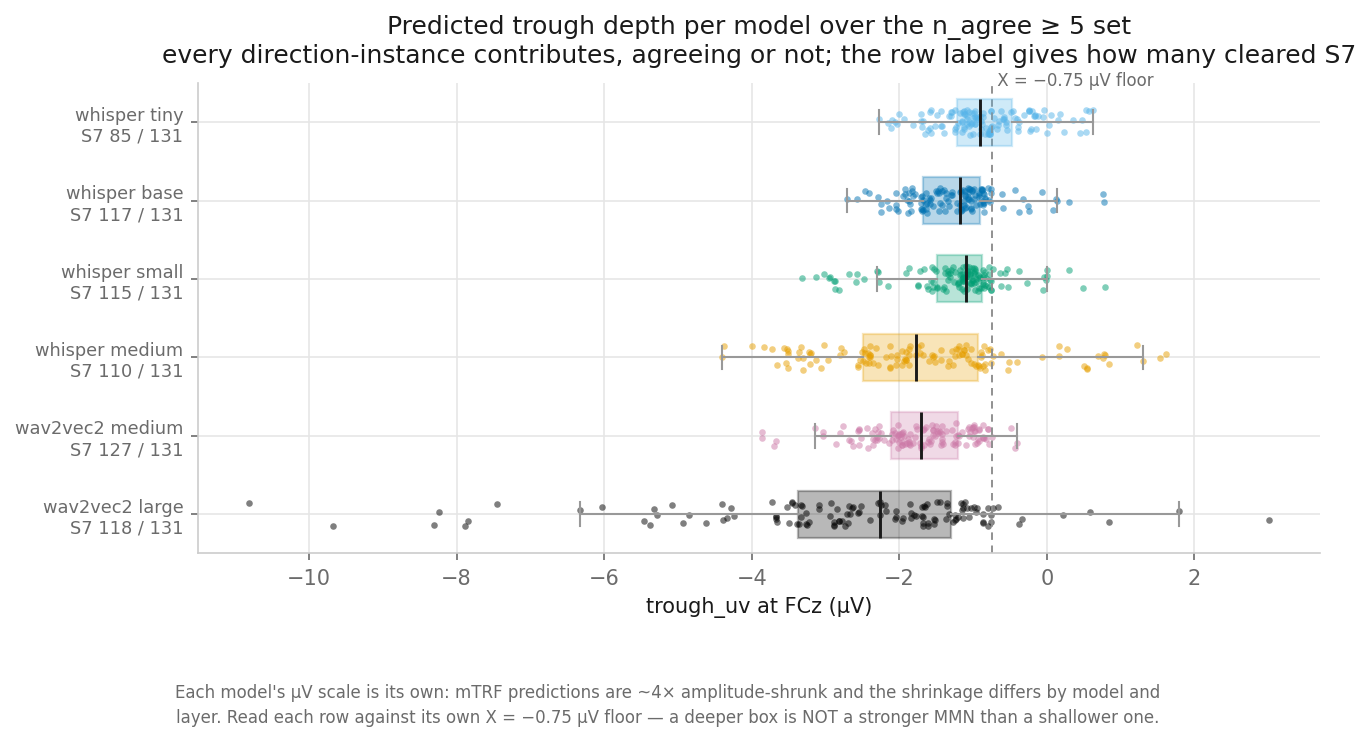

Values plotted in this chart, from the file beside it:
model, n_instances, n_agreed_s7, n_dissented_s2_only, n_no_s2, median_uv_all, q25_uv_all, q75_uv_all, min_uv_all, max_uv_all, median_uv_agreed, s7_rate_all, s2_rate_all
whisper-tiny, 131, 85, 29, 17, -0.9078, -1.222, -0.4691, -2.277, 0.6224, -1.117, 0.4225, 0.8605
whisper-base, 131, 117, 7, 7, -1.172, -1.684, -0.9103, -2.71, 0.7709, -1.323, 0.325, 0.6683
whisper-small, 131, 115, 12, 4, -1.096, -1.489, -0.8792, -3.324, 0.782, -1.143, 0.3311, 0.7193
whisper-medium, 131, 110, 5, 16, -1.775, -2.489, -0.927, -4.399, 1.617, -1.96, 0.531, 0.7265
wav2vec2-medium, 131, 127, 4, 0, -1.707, -2.117, -1.204, -3.865, -0.4014, -1.717, 0.5986, 0.9031
wav2vec2-large, 131, 118, 3, 10, -2.255, -3.367, -1.299, -10.81, 3.01, -2.533, 0.4612, 0.6501
